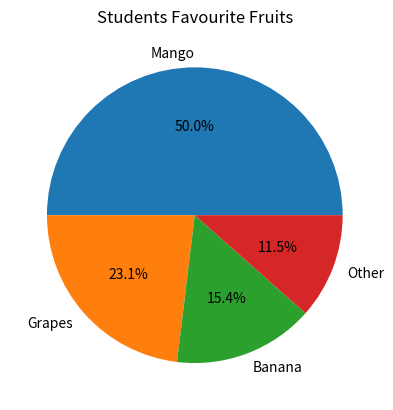
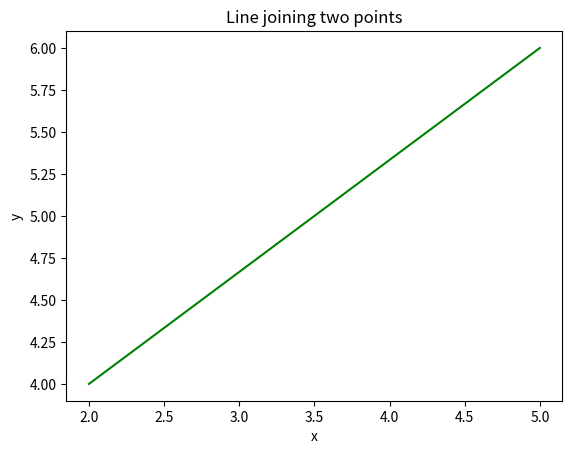
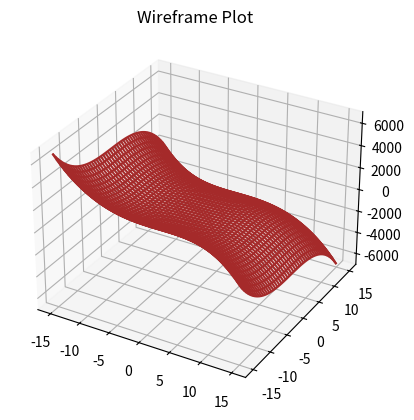
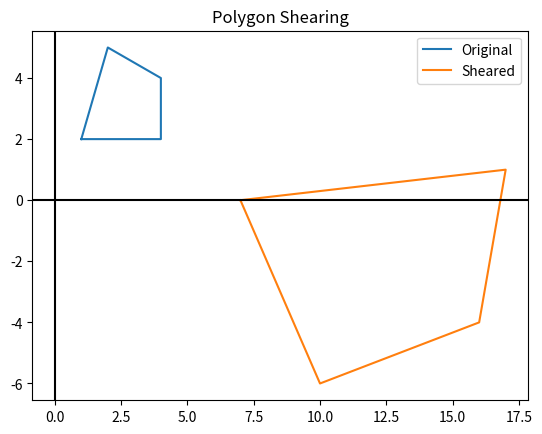

Python code for these plots, in order:
#Q.1]
#1)
import matplotlib.pyplot as plt
fruits = ["Mango", "Grapes", "Banana", "Other"]
students = [65, 30, 20, 15]
plt.pie(students, labels=fruits, autopct='%1.1f%%')
plt.title("Students Favourite Fruits")
plt.show()
#2)
import matplotlib.pyplot as plt
x = [2, 5]
y = [4, 6]
plt.plot(x, y, color='green')
plt.xlabel("x")
plt.ylabel("y")
plt.title("Line joining two points")
plt.show()
#3)
import numpy as np
import matplotlib.pyplot as plt
from mpl_toolkits.mplot3d import Axes3D
x = np.linspace(-15, 15, 50)
y = np.linspace(-15, 15, 50)
X, Y = np.meshgrid(x, y)
Z = -X**3 - Y**3
fig = plt.figure()
ax = fig.add_subplot(111, projection='3d')
ax.plot_wireframe(X, Y, Z, color='brown')
plt.title("Wireframe Plot")
plt.show()
#4)
from sympy import Point, Polygon
A = Point(6, 2)
B = Point(4, 8)
C = Point(12, 9)
D = Point(5, 3)
quad = Polygon(A, B, C, D)
print("Area =", quad.area)
print("Perimeter =", quad.perimeter)
#Q.2]
#1)
import matplotlib.pyplot as plt
# Original
x = [1, 4, 4, 2, 1]
y = [2, 2, 4, 5, 2]
# Shearing (x + 3y, y - 2x)
x_shear = [x[i] + 3*y[i] for i in range(len(x))]
y_shear = [y[i] - 2*x[i] for i in range(len(x))]
# Plot
plt.plot(x, y, label="Original")
plt.plot(x_shear, y_shear, label="Sheared")
# Axes
plt.axhline(0, color='black')
plt.axvline(0, color='black')
plt.legend()
plt.title("Polygon Shearing")
plt.show()
